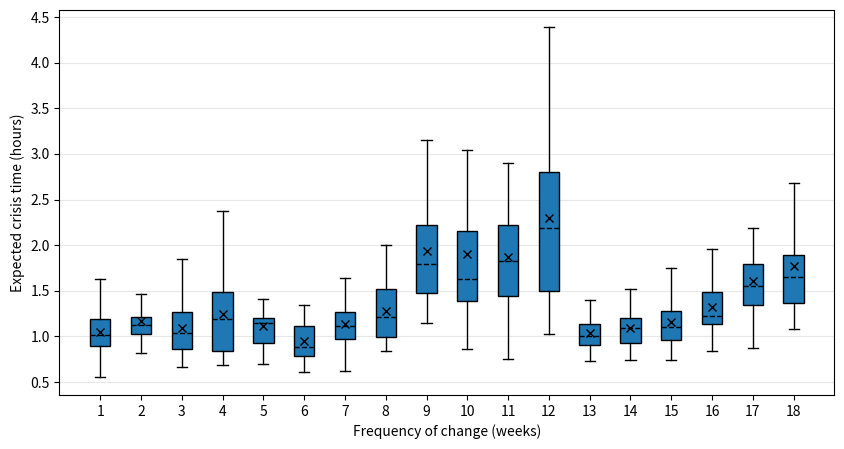

Reproduce this figure in Python.
# -*- coding: utf-8 -*-
"""
Created on April '20'

@author: Sohom Chatterjee
"""
#%%

# Import libraries
import matplotlib.pyplot as plt
import numpy as np
import pandas as pd
 
#%%
path="C:\\Users\\<user>\\Desktop\\CAPS_Paper3\\OL Images\\Matplotlib_Images\\"
Res1=np.array([1.11946373377099,1.00116154144479,1.00027311309433,0.99211088192608,1.06713262902138,1.06689301408024,1.01212375037621,0.549681109376716,1.11853490468815,1.10154385143603,1.26152021802983,0.736063702396981,0.662892790857065,1.01695796697065,0.571575406477478,1.09960468875871,0.830169030108005,1.33626846445452,0.948000286682742,1.24758417347249,1.21380277481636,0.857294662538068,1.00748558656131,0.904728505266396,0.834027496069033,1.18904605333865,0.920223920102609,1.26391971059508,1.40723730435531,1.62915568564272,1.78069731318659,0.755484420818859])
Res2=np.array([1.19357272065116,0.890515173147519,0.972847145367941,1.1121980455143,1.41583988582101,1.0708075677269,1.10134286348807,0.822630627873461,1.21332080310265,1.16756067508353,1.19404311241869,1.16026250404623,0.995325335190773,0.586895005357742,1.19466147176587,1.13474908004935,1.79720731710516,1.23236615956739,1.07084513822253,1.46457870218484,0.817599765188279,1.35892686760177,1.0323211069961,0.857115397040293,1.29910654461451,0.93748833865713,1.51848783080574,1.09741786548783,1.1980721933531,2.14703982560039,1.08062699636584,1.11313961271981])
Res3=np.array([0.662058721,1.487256732,1.029145209,1.128401647,1.278292505,1.037775616,0.861106259,0.784554608,1.192408873,0.671430384,0.984247768,0.806414435,1.134188623,0.726597957,0.897387108,1.001486885,1.853711037,1.056254753,1.470458139,1.15984968,1.204863321,0.797210989,0.861572777,0.981147123,0.989522182,1.407139312,0.865039599,1.374538106,1.562518541,1.266140361,1.334905904,1.046686075])
Res4=np.array([0.931725394507256,0.710871738979314,1.0816755586351,1.34308480997043,1.20646917507303,1.05081122247065,0.796736285470212,0.842524356810799,1.48234937723664,1.24711482034759,1.4351784239163,1.48802586536096,1.60477536179529,0.755240296112848,0.738060260563745,1.30802405053683,1.75764858495828,1.81210178442977,2.37606094840709,1.37942341284168,0.829175132002519,0.91330419076661,0.844961454488476,0.749512715588504,1.17780454774792,0.735532045535835,0.684269358019642,1.6834942014229,0.837646944133482,2.54341491009108,1.98054855449886,1.39626541684877])
Res5=np.array([1.067472084,0.954661454,0.899811691,1.332545984,1.648436958,0.846747861,0.866526238,1.156213464,1.405782223,0.823539184,1.179645742,0.99820016,1.230718045,1.038745542,1.181443906,0.930816103,1.284418142,1.796848059,1.182477725,1.14472614,1.339994997,0.821794313,1.186979172,0.748316787,1.371817905,1.189050142,0.692193128,1.04795196,1.195601018,1.010098732,0.919846869,1.187285842])
Res6=np.array([1.063597368,1.337790663,0.94663701,0.855944862,1.337661648,0.834731744,1.139164359,1.060970991,1.282917407,1.00027123,0.84595935,0.776569039,0.639572449,1.150611238,0.842345649,0.750184969,1.342279983,0.723510458,1.000075983,1.17662437,0.729816638,0.792111601,0.614497936,0.758927693,0.884282609,0.806185819,0.618878434,0.935133983,1.308123546,0.875707551,1.103062881,0.800656298])
Res7=np.array([1.13954139150383,1.18896569785344,0.857425732273673,1.45334537785547,1.12263057726747,1.05765241410636,1.15047914512288,1.09794764791066,1.33627060826222,0.941735162915721,0.989525919777884,0.964384939514125,1.09721339880422,0.824946456628775,1.3689857827677,2.3889031801248,1.02309158364148,1.0892068352271,1.63997292168539,1.01546415560733,1.3143509431594,1.13920275946299,0.650049189177108,0.979115593955025,0.830223301162953,1.51929393557678,0.616582380531551,1.30029292650978,1.25231387488116,1.13287049142686,1.15841015024843,0.719044256936059])
Res8=np.array([1.91886998001919,1.20579351160797,1.28668832948465,1.9977802405144,1.59418941629695,1.08041829742481,1.21003894570176,1.65011307748229,1.5386277522773,0.930628158245992,1.65906434059574,0.984464572856795,1.27713217313914,1.18644512223491,0.864307356982738,1.87206848240459,1.66693595210696,1.22474291311491,1.19408522179917,1.23075802259387,1.16121105244716,0.984628641183933,0.943468651296313,0.959302098004489,0.840629879279897,1.51364927993331,1.27381986109282,0.997783732565712,1.42392844233318,1.35073018659198,1.15771545751636,0.883447119619709])
Res9=np.array([1.61452225367474,1.81377429262611,1.46596640619017,2.30991133499357,2.10018978901267,1.83053981981922,2.10325165168147,1.58218657471691,2.60264274232865,1.20494118742625,1.93024263360415,2.68174780500006,1.76380222675055,1.34213097798636,1.81809081138664,1.50813473909885,2.51873087670696,1.66419104235091,3.15782646689156,2.867590921354,1.66549781951717,1.21845009661828,1.93194325427922,1.36954224495635,1.34424899572845,1.4769326857452,2.29503008369973,1.77286691320753,4.28436204897393,1.14362629207641,1.46202499319973,2.19937757486153])
Res10=np.array([1.19317327403177,2.11686544349742,1.60972453464805,1.38627428274045,2.83853279591893,1.29218911523198,1.62839639834518,1.30255689507367,2.26291948782219,1.37619159101316,2.04912455052319,1.52243220209046,1.85623410312443,1.63366694171519,2.84181986485335,1.49038968828242,1.37478622583376,1.60674943089126,2.89635867858127,1.17306536273984,1.9926330476779,0.861049762130966,4.24754167912495,1.02461275507832,2.61965643730273,1.46600281296746,1.58147941191971,1.73298689805518,3.04059073659768,1.92461245415678,2.92755126643909,2.01464566612638])
Res11=np.array([1.650755792,1.444198834,0.755962255,2.899942117,1.62300603,1.144915591,2.022271208,1.678518466,1.557892767,1.483493025,1.738669305,2.418500146,0.921514078,1.367315695,3.777485101,2.213278507,1.325016424,2.253467075,2.163127449,1.472408942,2.50587515,2.209857313,1.980214276,1.242108231,0.905361871,2.134099106,2.417734114,2.885581401,1.916377238,2.454391851,1.442973075,1.940906967])
Res12=np.array([2.61358899168412,4.38680132928229,1.02603944273689,2.7597029533614,1.31571403528542,5.37944497355003,1.51439023904914,1.02574503756595,1.70408093658596,1.73373558823561,1.4565954444628,2.00969541403295,3.6721275862086,1.67682336307243,2.89005659232105,2.48628552633215,2.14286995025051,3.13593426699996,2.38159695326442,1.33666035527148,1.87212607389254,2.76017033962008,1.35825632886946,2.34764057522091,1.98631310661147,2.77166133879887,1.37840327502261,2.22413579290869,3.0700064426517,2.88114008652319,1.43998631557488,2.91885770294632])
Res13=np.array([0.878368592,1.036169559,0.954072972,0.867433127,0.86853806,1.080571369,1.186994094,0.734193051,1.208962913,0.916470723,1.260202712,0.920751267,1.173016299,1.297333503,0.841161601,0.966926532,0.849361292,1.048448822,1.386589693,0.954243656,1.397971787,1.123945636,1.070689384,0.855371913,0.869346486,0.914867716,0.965771875,0.975197146,1.111239194,1.075818968,1.396964806,1.079970678])
Res14=np.array([1.00069613140661,1.67007976879567,0.974794327672132,0.850768415047157,1.47332801723432,1.29416097776887,1.10037529007418,1.36501859712945,1.08763115703675,0.766925520183527,0.940247251559876,1.22286132342978,0.902909596801312,1.51559560686709,0.935483831899549,1.1788314473085,1.32182900728008,1.02126692167802,1.28545345431221,1.20028585024779,0.908122810769931,0.984620763592546,0.808544991906277,0.740257583696312,1.12030352782295,0.760009076037979,0.800797954263853,1.1810264563254,1.18421777842364,1.12671224209448,1.09955523107359,0.953584184082737])
Res15=np.array([0.745904795,1.722648256,1.055093877,0.759811072,1.085614575,1.009669095,0.761156735,1.10962634,2.024515939,0.977929229,0.908126608,1.360538273,1.144489673,1.650207622,0.900672816,1.397048715,1.004339977,1.749210783,1.280524759,1.185787516,1.035332962,1.289442149,0.752292784,0.798699907,1.066942032,1.240096326,1.24031306,1.213360208,1.097783965,1.457758462,1.276689423,0.816207625])
Res16=np.array([1.49021857329693,0.949103061474721,1.1498848993009,1.76325243862182,0.843485949451871,1.38993999382525,1.08159728142293,1.16487953508009,1.18698891040636,1.23979761638722,1.96049594324452,1.72220928074341,0.885307928219943,1.26339361605544,1.1504724980685,1.10655717869146,0.87651406355402,1.40171198710463,1.33603967660543,1.40744933754953,2.41272261407788,1.16423236787469,1.21018007418668,1.13139260968007,1.27835512297113,1.49719784445831,1.74511750557719,1.19115850857207,1.49888706227418,1.13122676039629,1.55152252502698,0.979790959379122])
Res17=np.array([1.239106,2.185902292,0.871852497,2.149242632,1.87092241,1.091831714,1.088600226,1.374723095,2.151263057,1.302594456,1.779121271,1.573457296,1.747512181,1.631146338,1.458427747,2.019872196,1.735252272,1.528492155,1.351194991,1.567348543,1.41923645,1.131501773,1.344384658,1.206047718,2.562186487,1.771671707,2.646920514,1.821169664,1.408727455,1.349700544,1.404089811,1.617765121])
Res18=np.array([1.80609002842848,2.06743448943696,1.24544095256377,1.500206066952,3.08766963033329,1.32156486070822,1.46583912899384,1.30396773656106,1.84824964594275,1.37486008358873,1.83675374307433,1.13739732341598,1.29782972336756,1.60244539019187,1.82767641382607,1.18707890108914,2.67200318260776,1.6684124223064,2.04062174995519,2.44129854837078,2.62705421830602,1.63546247683985,1.28597361845302,1.08485073420067,1.76024096271339,1.50481004923875,2.77790255100996,1.63002467542331,1.65661843060546,1.55592407873758,2.68047436246369,1.77689023225326])
#%%
data=[Res1,Res2,Res3,Res4,Res5,Res6,Res7,Res8,Res9,Res10,Res11,Res12,Res13,Res14,Res15,Res16,Res17,Res18]
      
       # ,Res4,Res6,Res8,Res10,Res12,Res14,Res16,Res18]

fig = plt.figure(figsize=(10,5))

#change fatness
xl=0  
xu=19

#change distance from ends
# s=3.5

# Creating axes instance
# ax = fig.add_axes([0.1, 0.1, .85, .85])#if stating two args 1 then axis will not show

# fig, ax = plt.subplots(nrows=1, ncols=2, figsize=(9, 4))
# Creating plot
bp = plt.boxplot(data,patch_artist=True,positions=[1,2,3,4,5,6,7,8,9,10,11,12,13,14,15,16,17,18],showmeans=True,showfliers=False,
                 meanprops={"marker":"x","markeredgecolor":"black"},
                 medianprops=dict(linestyle='dashed', linewidth=1, color='black')
                 )


# colors = ['red', 'green']
 
# for patch, color in zip(bp['boxes'], colors):
#     patch.set_facecolor(color)


plt.xlim(xl,xu)
plt.grid(axis = 'y',alpha=0.3)

# plt.tick_params(
#     axis='x',          # changes apply to the x-axis
#     which='both',      # both major and minor ticks are affected
#     bottom=False,      # ticks along the bottom edge are off
#     top=False,         # ticks along the top edge are off
#     labelbottom=False) 

plt.xlabel('Frequency of change (weeks)')
plt.ylabel('Expected crisis time (hours)')

# ax.legend(bp["boxes"], ["Uniform", "Dynamic"], loc='upper right')

fig1 = plt.gcf()

# show plot
# plt.plot()

#%%
fig1.savefig(path+'ECT_Freq4pct_BP.pdf',dpi=100)  
fig1.show()